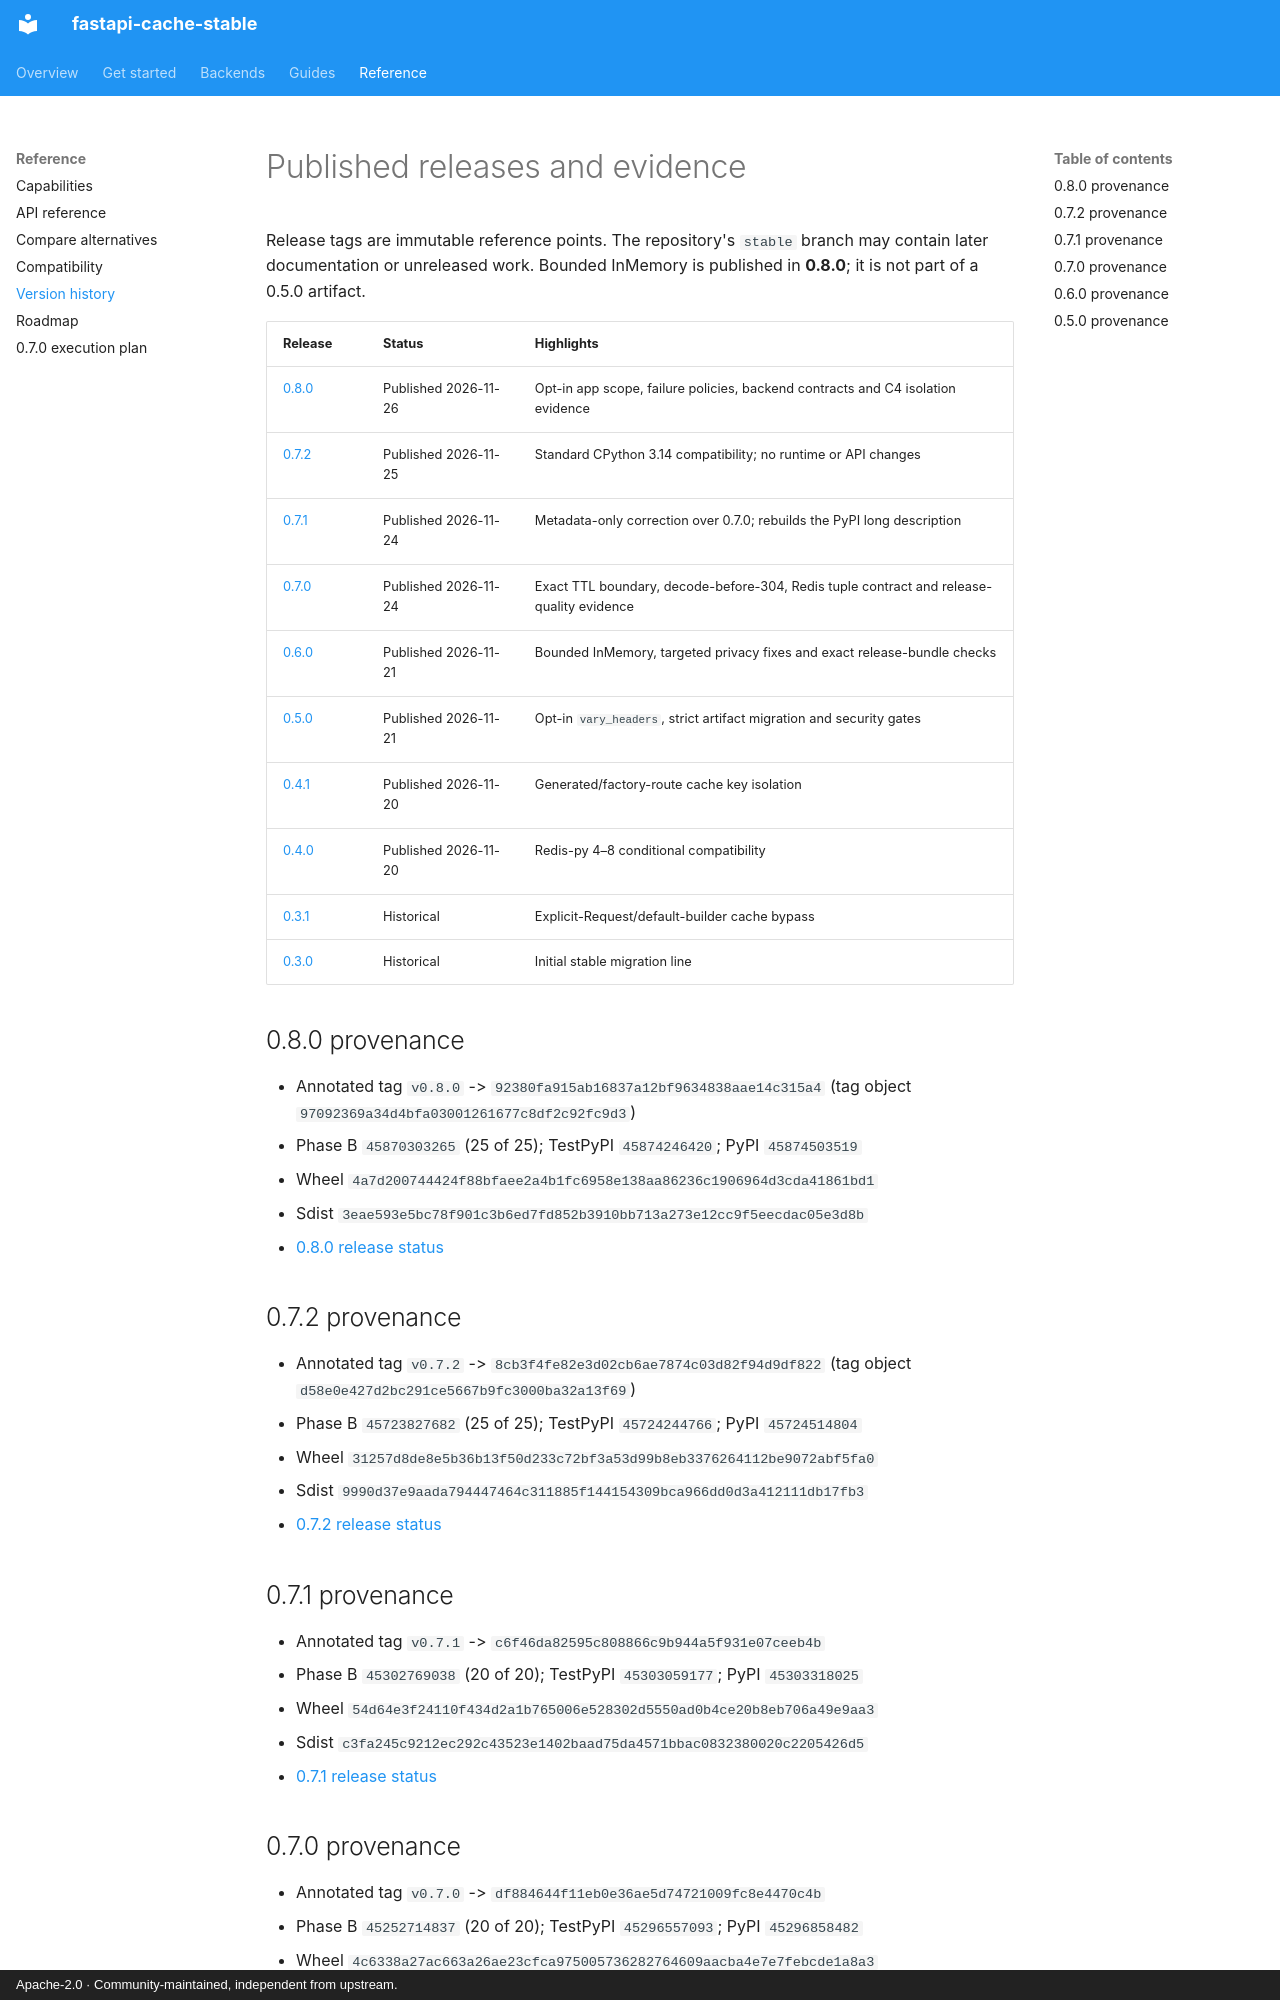

repository: agustin18/fastapi-cache · page: reference/releases/index.html · generator: mkdocs · copyright: Apache-2.0 · Community-maintained, independent from upstream.

# Published releases and evidence

Release tags are immutable reference points. The repository's `stable` branch may contain later documentation or unreleased work. Bounded InMemory is published in **0.8.0**; it is not part of a 0.5.0 artifact.

| Release | Status | Highlights |
|---|---|---|
| [0.8.0](https://pypi.org/project/fastapi-cache-stable/0.8.0/) | Published 2026-11-26 | Opt-in app scope, failure policies, backend contracts and C4 isolation evidence |
| [0.7.2](https://pypi.org/project/fastapi-cache-stable/0.7.2/) | Published 2026-11-25 | Standard CPython 3.14 compatibility; no runtime or API changes |
| [0.7.1](https://pypi.org/project/fastapi-cache-stable/0.7.1/) | Published 2026-11-24 | Metadata-only correction over 0.7.0; rebuilds the PyPI long description |
| [0.7.0](https://pypi.org/project/fastapi-cache-stable/0.7.0/) | Published 2026-11-24 | Exact TTL boundary, decode-before-304, Redis tuple contract and release-quality evidence |
| [0.6.0](https://pypi.org/project/fastapi-cache-stable/0.6.0/) | Published 2026-11-21 | Bounded InMemory, targeted privacy fixes and exact release-bundle checks |
| [0.5.0](https://pypi.org/project/fastapi-cache-stable/0.5.0/) | Published 2026-11-21 | Opt-in `vary_headers`, strict artifact migration and security gates |
| [0.4.1](https://pypi.org/project/fastapi-cache-stable/0.4.1/) | Published 2026-11-20 | Generated/factory-route cache key isolation |
| [0.4.0](https://pypi.org/project/fastapi-cache-stable/0.4.0/) | Published 2026-11-20 | Redis-py 4–8 conditional compatibility |
| [0.3.1](https://pypi.org/project/fastapi-cache-stable/0.3.1/) | Historical | Explicit-Request/default-builder cache bypass |
| [0.3.0](https://pypi.org/project/fastapi-cache-stable/0.3.0/) | Historical | Initial stable migration line |

## 0.8.0 provenance

- Annotated tag `v0.8.0` -> `92380fa915ab16837a12bf9634838aae14c315a4` (tag object `97092369a34d4bfa03001261677c8df2c92fc9d3`)
- Phase B `45870303265` (25 of 25); TestPyPI `45874246420`; PyPI `45874503519`
- Wheel `4a7d200744424f88bfaee2a4b1fc6958e138aa86236c1906964d3cda41861bd1`
- Sdist `3eae593e5bc78f901c3b6ed7fd852b3910bb713a273e12cc9f5eecdac05e3d8b`
- [0.8.0 release status](https://github.com/agustin18/fastapi-cache/blob/stable/docs/releases/RELEASE_STATUS_0.8.0.md)

## 0.7.2 provenance

- Annotated tag `v0.7.2` -> `8cb3f4fe82e3d02cb6ae7874c03d82f94d9df822` (tag object `d58e0e427d2bc291ce5667b9fc3000ba32a13f69`)
- Phase B `45723827682` (25 of 25); TestPyPI `45724244766`; PyPI `45724514804`
- Wheel `31257d8de8e5b36b13f50d233c72bf3a53d99b8eb3376264112be9072abf5fa0`
- Sdist `9990d37e9aada794447464c311885f144154309bca966dd0d3a412111db17fb3`
- [0.7.2 release status](https://github.com/agustin18/fastapi-cache/blob/stable/docs/releases/RELEASE_STATUS_0.7.2.md)

## 0.7.1 provenance

- Annotated tag `v0.7.1` -> `c6f46da82595c808866c9b944a5f931e07ceeb4b`
- Phase B `45302769038` (20 of 20); TestPyPI `45303059177`; PyPI `45303318025`
- Wheel `54d64e3f24110f434d2a1b765006e528302d5550ad0b4ce20b8eb706a49e9aa3`
- Sdist `c3fa245c9212ec292c43523e1402baad75da4571bbac0832380020c2205426d5`
- [0.7.1 release status](https://github.com/agustin18/fastapi-cache/blob/stable/docs/releases/RELEASE_STATUS_0.7.1.md)
